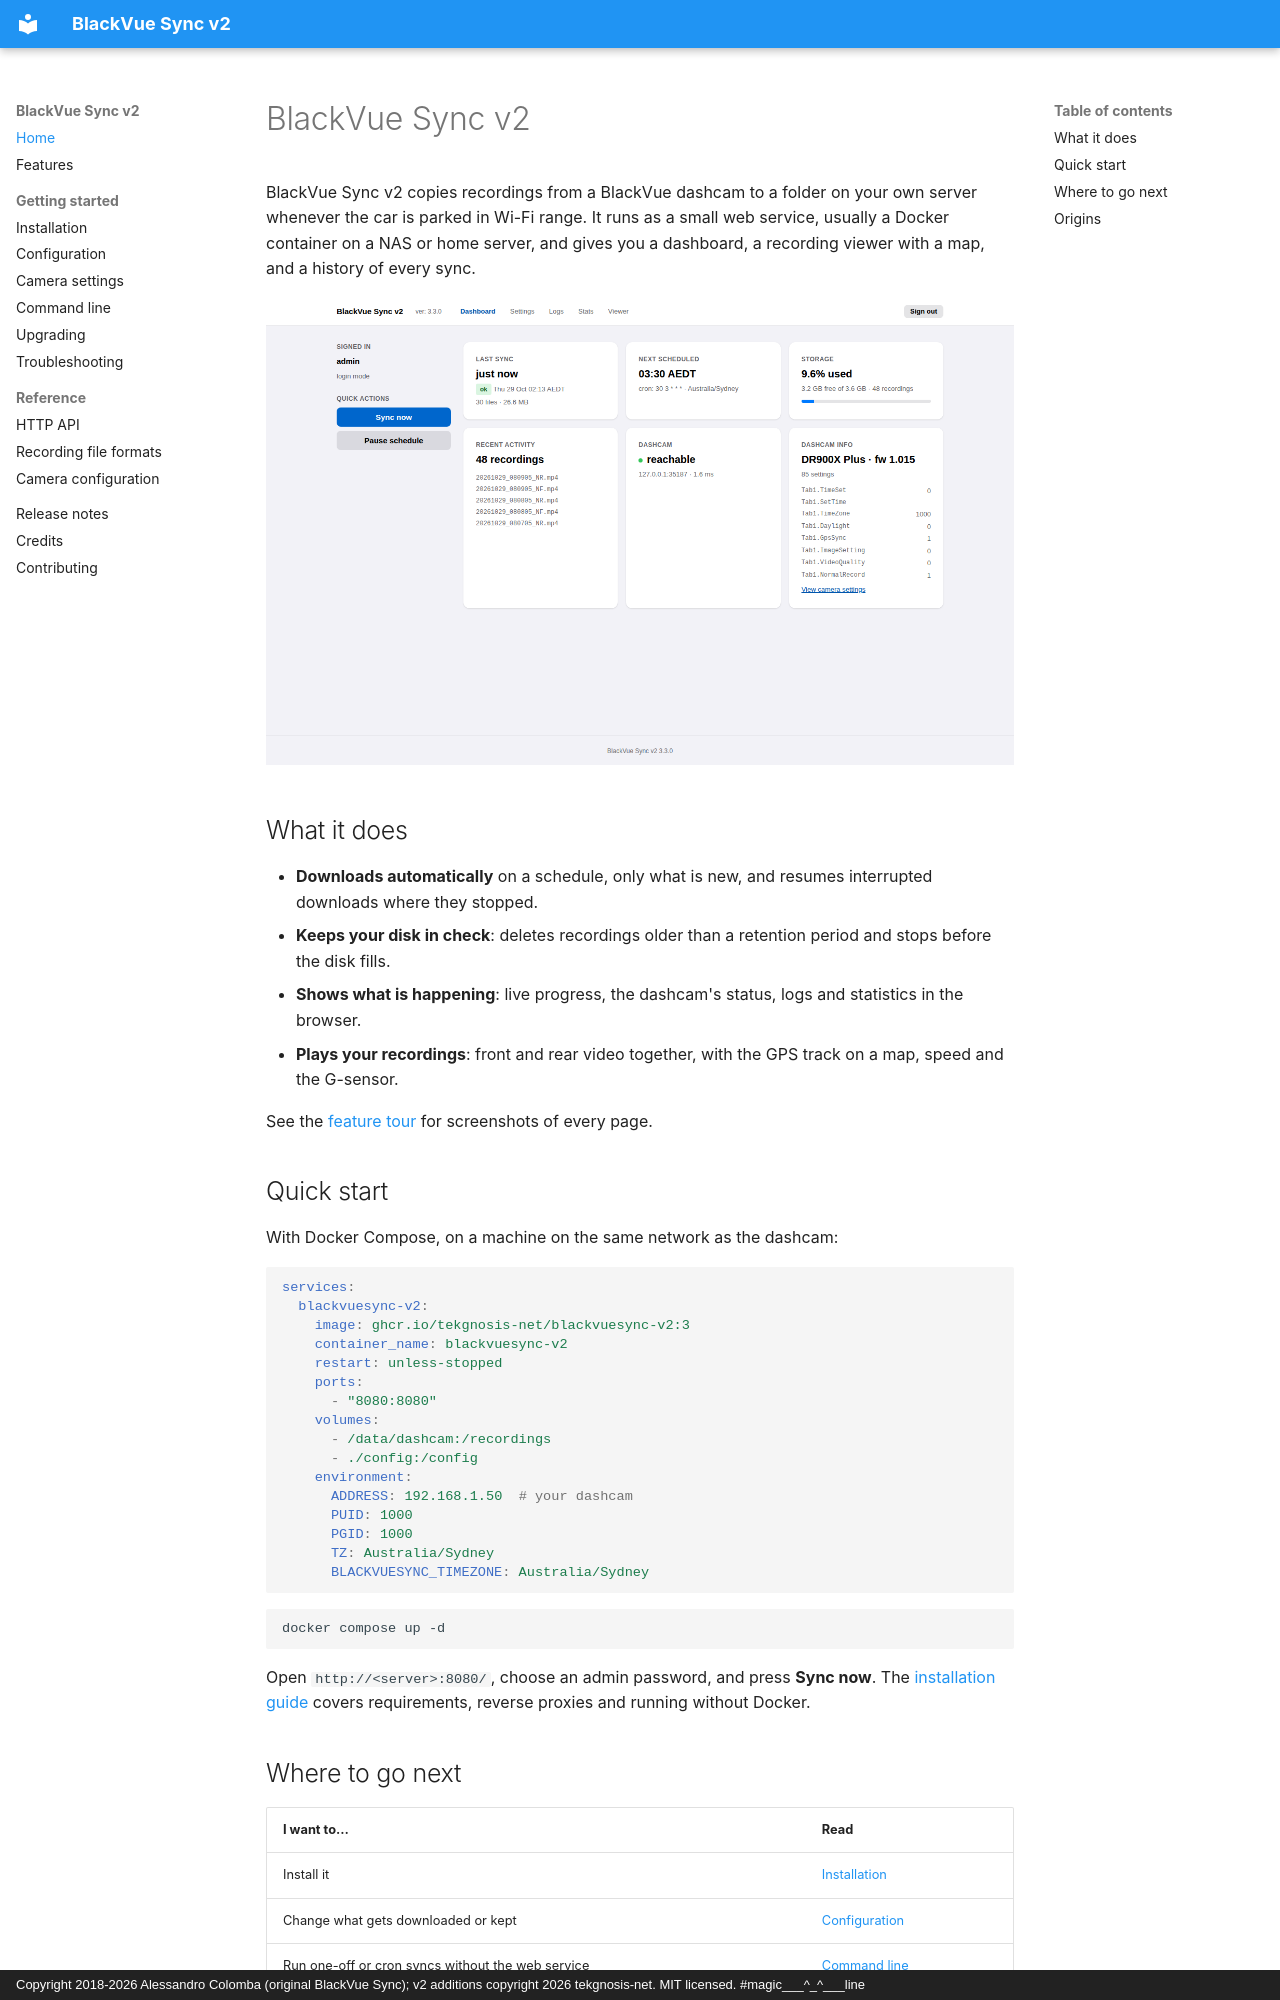

repository: tekgnosis-net/blackvuesync-v2 · page: index.html · generator: mkdocs · copyright: Copyright 2018-2026 Alessandro Colomba (original BlackVue Sync); v2 additions copyright 2026 tekgnosis-net. MIT licensed. #magic___^_^___line

# BlackVue Sync v2

BlackVue Sync v2 copies recordings from a BlackVue dashcam to a folder on your
own server whenever the car is parked in Wi-Fi range. It runs as a small web
service, usually a Docker container on a NAS or home server, and gives you a
dashboard, a recording viewer with a map, and a history of every sync.

![Dashboard](assets/screenshots/dashboard.png)

## What it does

- **Downloads automatically** on a schedule, only what is new, and resumes
  interrupted downloads where they stopped.
- **Keeps your disk in check**: deletes recordings older than a retention
  period and stops before the disk fills.
- **Shows what is happening**: live progress, the dashcam's status, logs and
  statistics in the browser.
- **Plays your recordings**: front and rear video together, with the GPS track
  on a map, speed and the G-sensor.

See the [feature tour](features.md) for screenshots of every page.

## Quick start

With Docker Compose, on a machine on the same network as the dashcam:

```yaml
services:
  blackvuesync-v2:
    image: ghcr.io/tekgnosis-net/blackvuesync-v2:3
    container_name: blackvuesync-v2
    restart: unless-stopped
    ports:
      - "8080:8080"
    volumes:
      - /data/dashcam:/recordings
      - ./config:/config
    environment:
      ADDRESS: 192.168.1.50  # your dashcam
      PUID: 1000
      PGID: 1000
      TZ: Australia/Sydney
      BLACKVUESYNC_TIMEZONE: Australia/Sydney
```

```sh
docker compose up -d
```

Open `http://<server>:8080/`, choose an admin password, and press
**Sync now**. The [installation guide](guide/installation.md) covers
requirements, reverse proxies and running without Docker.
